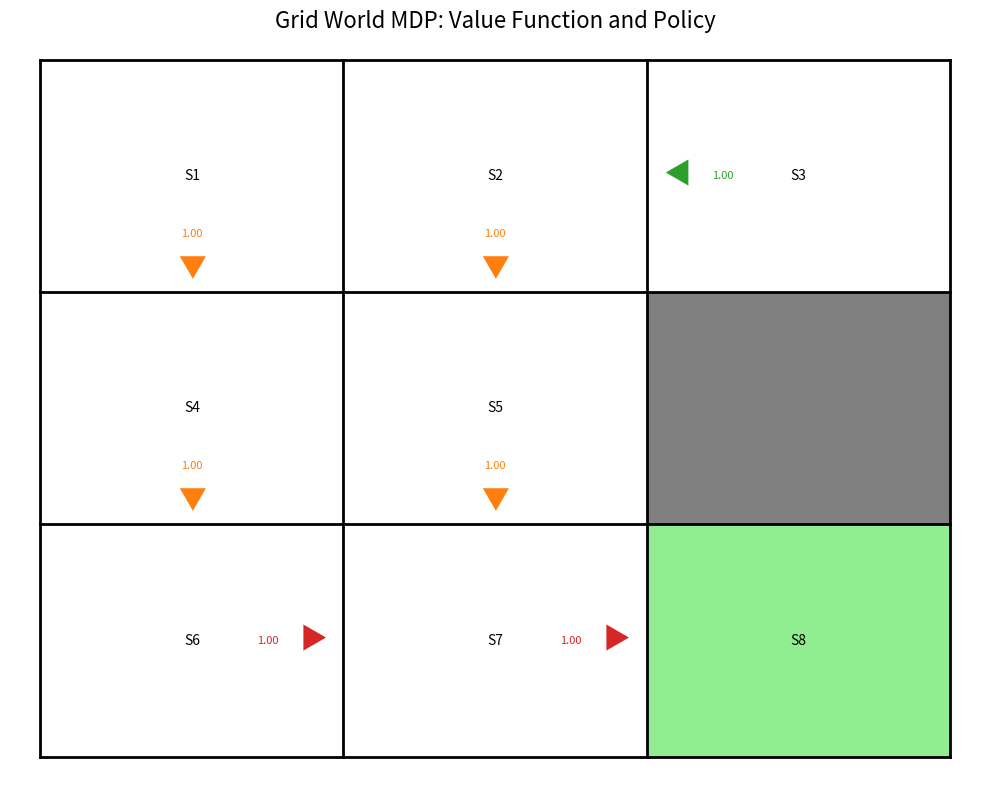
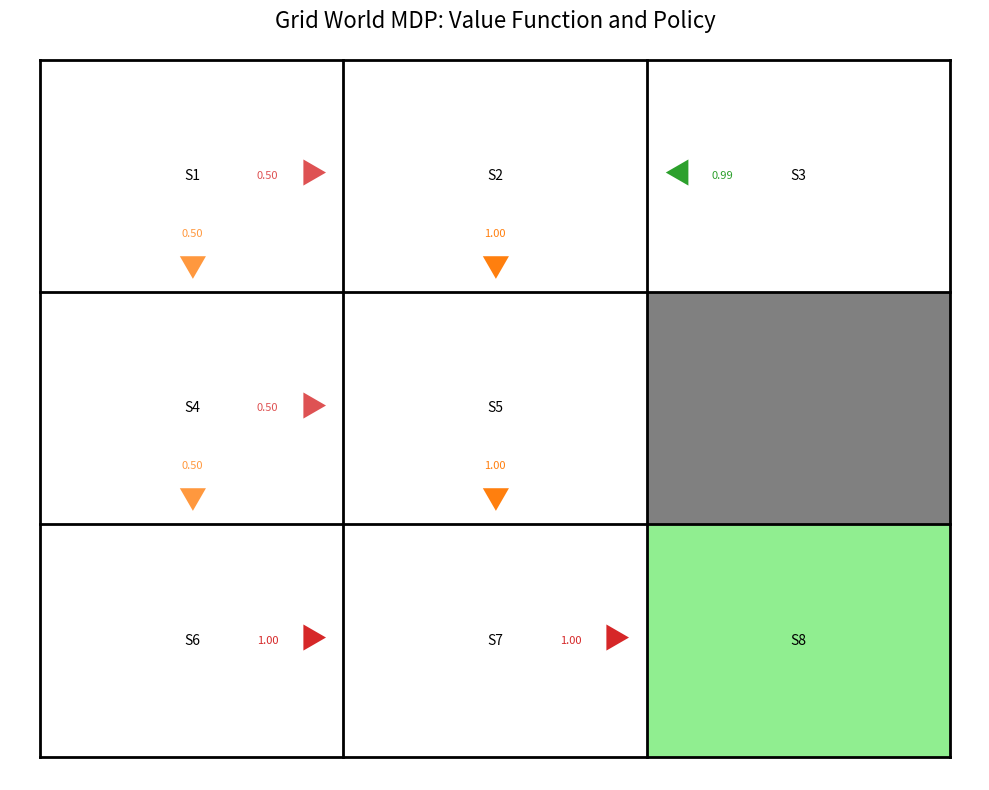

Python code for these plots, in order:
import numpy as np
import matplotlib.pyplot as plt
from matplotlib.patches import Rectangle, Arrow
from matplotlib.colors import LinearSegmentedColormap
import matplotlib.patches as patches
from functools import lru_cache
from collections import deque
import copy


class GridWorldMDP:
    def __init__(self, grid, initial_state, goal_state, discount_factor=0.9, goal_reward=10, 
                 move_prob=0.9, stay_prob=0.1):
        """
        Initialize the GridWorldMDP.

        Args:
            grid (List[List[int]]): The grid layout. 0 represents walls, other numbers represent states.
            initial_state (int): The initial state (1-indexed).
            goal_state (int): The goal state (1-indexed).
            discount_factor (float): The discount factor for future rewards.
            goal_reward (float): The reward for reaching the goal state.
            move_prob (float): The probability of moving in the intended direction.
            stay_prob (float): The probability of staying in the same state.
        """
        self.grid = grid
        self.n_rows = len(grid)
        self.n_cols = len(grid[0])
        self.n_states = max(max(row) for row in grid if row) 
        self.n_actions = 4  # Up, Down, Left, Right
        self.initial_state = initial_state - 1  # Convert to 0-indexed
        self.goal_state = goal_state - 1  # Convert to 0-indexed
        self.discount_factor = discount_factor
        self.move_prob = move_prob
        self.stay_prob = stay_prob
        
        # Initialize transitions and rewards
        self.P, self.R = self._initialize_transitions_and_rewards(goal_reward)

    def _initialize_transitions_and_rewards(self, goal_reward):
        R = np.zeros((self.n_states))
        R[self.goal_state] = goal_reward  # reward for reaching the goal state
        
        P = np.zeros((self.n_states, self.n_actions, self.n_states))
        for i in range(self.n_rows):
            for j in range(self.n_cols):
                if self.grid[i][j] == 0:  # wall
                    continue
                s = self.grid[i][j] - 1  # convert to 0-indexed
                
                if s == self.goal_state:
                    # make goal state absorbing
                    for a in range(self.n_actions):
                        P[s, a, s] = 1.0
                    continue
                
                moves = {
                    0: (i-1, j) if i > 0 else (i, j),           # up
                    1: (i+1, j) if i < self.n_rows-1 else (i, j),  # down
                    2: (i, j-1) if j > 0 else (i, j),           # left
                    3: (i, j+1) if j < self.n_cols-1 else (i, j)   # right
                }
                
                for a, (next_i, next_j) in moves.items():
                    if self.grid[next_i][next_j] != 0:  # if not a wall
                        next_s = self.grid[next_i][next_j] - 1
                        P[s, a, next_s] = self.move_prob
                        P[s, a, s] += self.stay_prob
                    else:  # if wall, stay in the same state
                        P[s, a, s] = 1
                        # R[s, a, s] = -1  # small negative reward for hitting a wall
               
                # distribute remaining probability to other valid moves
                for a in range(self.n_actions):
                    remaining_prob = 1 - P[s, a].sum()
                    if remaining_prob > 0:
                        valid_moves = [m for m in range(self.n_actions) if m != a and P[s, m, s] < 1]
                        if valid_moves:
                            for m in valid_moves:
                                P[s, a] += remaining_prob * P[s, m] / len(valid_moves)      
        return P, R

    def value_iteration(self, theta=0.0001, max_iterations=1000):
        """
        Args:
            theta (float): Convergence threshold.
            max_iterations (int): Maximum number of iterations.
        Returns:
            tuple: (Q-function, V-function)
        """
        Q = np.zeros((self.n_states, self.n_actions))
        for _ in range(max_iterations):
            Q_new = np.zeros((self.n_states, self.n_actions))
            V = np.max(Q, axis=1)
            for s in range(self.n_states):
                if s == self.goal_state:
                    Q_new[s, :] = self.R[self.goal_state]
                else:
                    for a in range(self.n_actions):
                        Q_new[s, a] = np.sum(self.P[s, a] * (self.R[s] + self.discount_factor * V))
            if np.linalg.norm(Q - Q_new) < theta:
                break
            Q = Q_new
        V = np.max(Q, axis=1)
        return Q, V

    def compute_deterministic_policy(self, Q):
        """
        Compute a deterministic policy from the Q-function.
        Args:
            Q (np.array): The Q-function.
        Returns:
            np.array: A deterministic policy. policy[s] is the action to take in state s.
        """
        policy = np.argmax(Q, axis=1)
        policy[self.goal_state] = np.random.randint(self.n_actions)  # random action for goal state
        return policy

    def compute_stochastic_policy(self, Q, temperature=1.0):
        """
        Compute a stochastic policy from the Q-function using softmax.
        Args:
            Q (np.array): The Q-function.
            temperature (float): Temperature parameter for softmax. Higher values make the policy more random.
        Returns:
            np.array: A stochastic policy. policy[s, a] is the probability of taking action a in state s.
        """
        policy = np.zeros((self.n_states, self.n_actions))
        for s in range(self.n_states):
            if s == self.goal_state:
                policy[s] = np.ones(self.n_actions) / self.n_actions  # uniform distribution for goal state
            else:
                exp_Q = np.exp((Q[s] - np.max(Q[s])) / temperature)  # subtract max(Q) for numerical stability
                policy[s] = exp_Q / np.sum(exp_Q)
        return policy

    def get_optimal_policies(self, temperature=1.0):
        """
        Compute both deterministic and stochastic optimal policies.
        Args:
            temperature (float): Temperature parameter for the stochastic policy.
        Returns:
            tuple: (deterministic policy, stochastic policy, V-function)
        """
        Q, V = self.value_iteration()
        deterministic_policy = self.compute_deterministic_policy(Q)
        stochastic_policy = self.compute_stochastic_policy(Q, temperature)
        return deterministic_policy, stochastic_policy, V


    def policy_iteration(self, max_iterations=100):
        """
        Perform policy iteration to compute the optimal policy.
        Args:
            max_iterations (int): Maximum number of iterations.
        Returns:
            tuple: (optimal value function, optimal policy)
        """
        def policy_evaluation(policy):
            V = np.zeros(self.n_states)
            while True:
                delta = 0
                for s in range(self.n_states):
                    if s == self.goal_state:
                        continue
                    v = V[s]
                    V[s] = np.sum(policy[s] * np.sum(self.P[s, a] * (self.R[s, a] + self.discount_factor * V)) for a in range(self.n_actions))
                    delta = max(delta, abs(v - V[s]))
                if delta < 1e-4:
                    break
            return V

        policy = np.ones((self.n_states, self.n_actions)) / self.n_actions
        for _ in range(max_iterations):
            V = policy_evaluation(policy)
            policy_stable = True
            for s in range(self.n_states):
                if s == self.goal_state:
                    continue
                old_action = np.argmax(policy[s])
                Q = [np.sum(self.P[s, a] * (self.R[s, a] + self.discount_factor * V)) for a in range(self.n_actions)]
                best_action = np.argmax(Q)
                if old_action != best_action:
                    policy_stable = False
                policy[s] = np.eye(self.n_actions)[best_action]
            if policy_stable:
                break
        return V, policy

    def generate_trace(self, policy, start_state, max_depth=500):
        """
        Generate a trace of states and actions following the given policy.
        Args:
            policy (np.array): The policy to follow.
            start_state (int): The starting state.
            max_depth (int): Maximum number of steps.

        Returns:
            list: A list of (state, action) tuples representing the trace.
        """
        trace = []
        current_state = start_state
        
        for _ in range(max_depth):
            if current_state == self.goal_state:
                break
            
            action = np.random.choice(self.n_actions, p=policy[current_state])
            trace.append((current_state, action))
            
            next_state = np.random.choice(self.n_states, p=self.P[current_state, action])
            
            current_state = next_state
        
        trace.append((current_state, None))
        return trace

   
    def find_all_traces(self, policy, max_depth=1000):
        """
        Find all possible traces from the initial state to the goal state following the given policy.
        Args:
            policy (np.array): The policy to follow.
            max_depth (int): Maximum depth of the trace to prevent infinite loops.

        Returns:
            list: A list of all possible traces, where each trace is a list of (state, action) tuples.
        """
        all_traces = []
        queue = deque([(self.initial_state, [], set())])
        
        while queue:
            current_state, current_trace, visited = queue.popleft()
            
            if current_state == self.goal_state:
                all_traces.append(current_trace + [(current_state + 1, None)])
                continue
            
            if len(current_trace) >= max_depth:
                continue
            
            if isinstance(policy[current_state], np.ndarray):
                # Stochastic policy
                possible_actions = np.where(policy[current_state] > 0)[0]
            else:
                # Deterministic policy
                possible_actions = [policy[current_state]]
            
            for action in possible_actions:
                for next_state in range(self.n_states):
                    if self.P[current_state, action, next_state] > 0 and next_state != current_state:
                        if next_state not in visited:
                            new_trace = current_trace + [(current_state + 1, action)]
                            new_visited = visited.copy()
                            new_visited.add(next_state)
                            queue.append((next_state, new_trace, new_visited))
        
        return all_traces

    def find_bottleneck_states(self, policy, n=100, p=0.01, epsilon=1e-6, gamma=0.99):
        """
        Find bottleneck states using value iteration and reward modification.
        
        Args:
            policy (np.array): The policy to analyze (not used in this implementation but kept for consistency).
            n (int): Negative reward for potential bottleneck states.
            p (float): Positive reward for the goal state.
            epsilon (float): Convergence threshold for value iteration.
            gamma (float): Discount factor for value iteration.
        
        Returns:
            list: A list of bottleneck states.
        """
        @lru_cache(maxsize=None)
        def value_iteration(R_tuple):
            R = np.array(R_tuple)
            V = np.zeros(self.n_states)
            while True:
                delta = 0
                for s in range(self.n_states):
                    if s == self.goal_state:
                        V[s] = R[s]
                        continue
                    v = V[s]
                    V[s] = R[s] + gamma * max(
                        np.sum(self.P[s, a] * V) for a in range(self.n_actions)
                    )
                    delta = max(delta, abs(v - V[s]))
                if delta < epsilon:
                    break
            return V

        bottlenecks = []
        target_states = [s for s in range(self.n_states) if s not in {self.initial_state, self.goal_state}]

        for s in target_states:
            R_modified = np.zeros(self.n_states)
            R_modified[s] = -n
            R_modified[self.goal_state] = p
            V = value_iteration(tuple(R_modified))
            if V[self.initial_state] <= 0:
                bottlenecks.append(s + 1)  # Convert back to 1-indexed state

        return bottlenecks
    
 
 
    def visualize_policy(self, policy, V, is_deterministic=True, fig_size=(10, 8)):
        fig, ax = plt.subplots(1, 1, figsize=fig_size)
        ax.axis('off')
        
        cell_size = 1
        margin = 0.1
        
        # draw grid
        for i in range(self.n_rows + 1):
            ax.plot([0, self.n_cols], [i, i], color='black', linewidth=2)
        for j in range(self.n_cols + 1):
            ax.plot([j, j], [0, self.n_rows], color='black', linewidth=2)

        # fill cells and add text
        for i in range(self.n_rows):
            for j in range(self.n_cols):
                y = self.n_rows - 1 - i
                x = j
                state = self.grid[i][j]
                if state == 0:  # Wall
                    rect = patches.Rectangle((x, y), cell_size, cell_size, edgecolor='none', facecolor='gray')
                    ax.add_patch(rect)
                else:
                    state_idx = state - 1
                    # extended_state = self.extended_states.index((state_idx, tuple([0] * len(self.subgoals))))
                    
                    if state_idx == self.goal_state:
                        rect = patches.Rectangle((x, y), cell_size, cell_size, edgecolor='none', facecolor='lightgreen')
                        ax.add_patch(rect)

                    # Add state number
                    ax.text(x + 0.5, y + 0.5, f'S{state}',
                            horizontalalignment='center', verticalalignment='center',
                            fontsize=10)

                    # Add policy visualization
                    if state_idx != self.goal_state:
                        if is_deterministic:
                            a = policy[state_idx]
                            self._draw_action_marker(ax, a, x, y, 1.0)
                        else:
                            for a, prob in enumerate(policy[state_idx]):
                                if prob > 0.01:  # Draw for all non-negligible probabilities
                                    self._draw_action_marker(ax, a, x, y, prob)

        ax.set_xlim(-margin, self.n_cols + margin)
        ax.set_ylim(-margin, self.n_rows + margin)
        plt.title("Grid World MDP: Value Function and Policy", fontsize=16)
        plt.tight_layout()
        plt.show()

    def _draw_action_marker(self, ax, action, x, y, probability):
        markers = ['▲', '▼', '◀', '▶']  # Up, Down, Left, Right
        colors = ['#1f77b4', '#ff7f0e', '#2ca02c', '#d62728']  # different color for each action
        positions = [(0.5, 0.9), (0.5, 0.1), (0.1, 0.5), (0.9, 0.5)]  # Top, Bottom, Left, Right
        
        dx, dy = positions[action]
        ax.text(x + dx, y + dy, markers[action],
                horizontalalignment='center', verticalalignment='center',
                fontsize=20, color=colors[action], 
                fontweight='bold', alpha=min(1.0, probability + 0.3))

        # add probability text
        prob_positions = [(0.5, 0.75), (0.5, 0.25), (0.25, 0.5), (0.75, 0.5)]  # adjusted for each direction
        prob_dx, prob_dy = prob_positions[action]
        ax.text(x + prob_dx, y + prob_dy, f'{probability:.2f}',
                horizontalalignment='center', verticalalignment='center',
                fontsize=8, color=colors[action],
                alpha=min(1.0, probability + 0.3))

    def print_policy(self, policy, is_deterministic=True):
        """
        Print a text representation of the policy.

        Args:
            policy (np.array): The policy to print.
            is_deterministic (bool): Whether the policy is deterministic.
        """
        action_symbols = ['↑', '↓', '←', '→']
        for i in range(self.n_rows):
            for j in range(self.n_cols):
                state = self.grid[i][j]
                if state == 0:
                    print(' # ', end='')
                elif state - 1 == self.goal_state:
                    print(' G ', end='')
                else:
                    state_idx = state - 1
                    if is_deterministic:
                        action = policy[state_idx]
                        print(f' {action_symbols[action]} ', end='')
                    else:
                        probs = policy[state_idx]
                        action = np.argmax(probs)
                        prob = probs[action]
                        print(f'{action_symbols[action]}{prob:.1f}', end='')
            print()  # new line for new row


if __name__ == "__main__":
    
    grid = [
        [1, 2, 3],
        [4, 5, 0],
        [6, 7, 8]
    ]
    initial_state = 1
    goal_state = 8
    
    mdp = GridWorldMDP(grid, initial_state=initial_state, goal_state=goal_state)
    det_policy, stoch_policy, V = mdp.get_optimal_policies(temperature=0.1)
    det_bottlenecks = mdp.find_bottleneck_states(det_policy)


    # visualize policy
    mdp.visualize_policy(det_policy, V, is_deterministic=True)
    mdp.visualize_policy(stoch_policy, V, is_deterministic=False)


    # find bottleneck states for deterministic policy
    det_bottlenecks = mdp.find_bottleneck_states(det_policy)
    print("\nDeterministic Policy Bottleneck States:", det_bottlenecks)

    # find bottleneck states for stochastic policy
    stoch_bottlenecks = mdp.find_bottleneck_states(stoch_policy)
    print("\nStochastic Policy Bottleneck States:", stoch_bottlenecks)